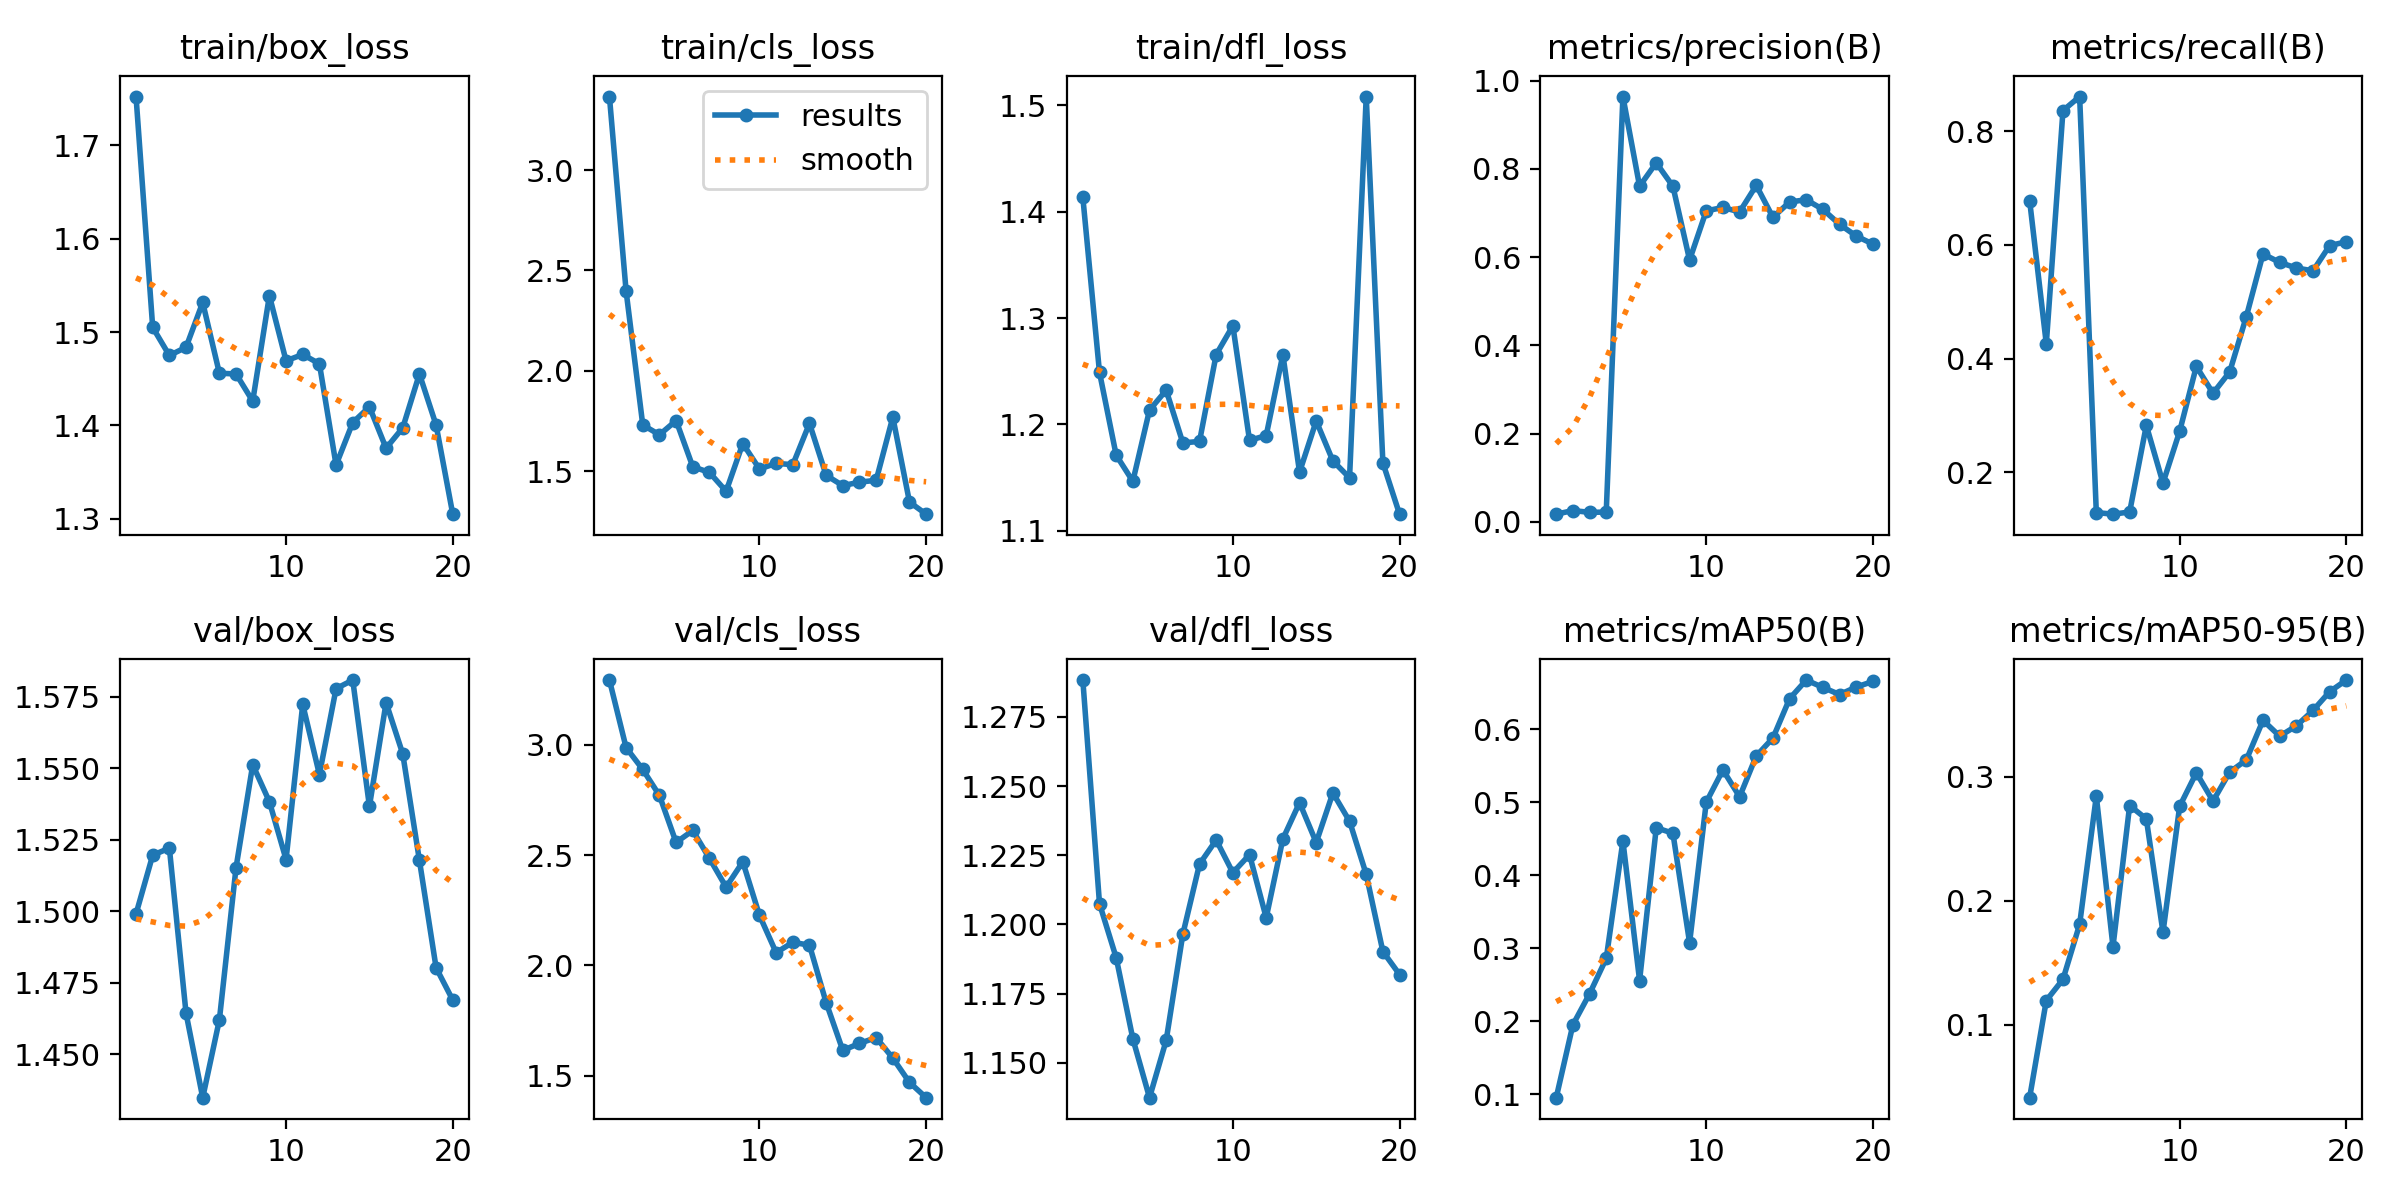

The table this chart was drawn from, first rows:
epoch, train/box_loss, train/cls_loss, train/dfl_loss, metrics/precision(B), metrics/recall(B), metrics/mAP50(B), metrics/mAP50-95(B), val/box_loss, val/cls_loss, val/dfl_loss, lr/pg0, lr/pg1, lr/pg2
1, 1.752, 3.366, 1.413, 0.01756, 0.6782, 0.0951, 0.04118, 1.499, 3.293, 1.288, 0.00012, 0.00012, 0.00012
2, 1.505, 2.397, 1.249, 0.02578, 0.4257, 0.195, 0.1195, 1.52, 2.987, 1.208, 0.0002471, 0.0002471, 0.0002471
3, 1.475, 1.73, 1.171, 0.02167, 0.8366, 0.2374, 0.1366, 1.522, 2.888, 1.188, 0.0003604, 0.0003604, 0.0003604
4, 1.484, 1.681, 1.147, 0.02231, 0.8614, 0.2858, 0.181, 1.464, 2.771, 1.159, 0.0004598, 0.0004598, 0.0004598
5, 1.532, 1.752, 1.214, 0.9638, 0.1287, 0.4467, 0.2843, 1.435, 2.558, 1.137, 0.0005454, 0.0005454, 0.0005454
6, 1.456, 1.522, 1.232, 0.7606, 0.1259, 0.2556, 0.1629, 1.462, 2.612, 1.158, 0.000617, 0.000617, 0.000617
7, 1.455, 1.493, 1.183, 0.8136, 0.1297, 0.4649, 0.2767, 1.515, 2.485, 1.196, 0.0006749, 0.0006749, 0.0006749
8, 1.426, 1.399, 1.184, 0.7604, 0.2822, 0.4574, 0.2659, 1.551, 2.355, 1.222, 0.0007189, 0.0007189, 0.0007189
9, 1.539, 1.637, 1.266, 0.5935, 0.1807, 0.3074, 0.1746, 1.538, 2.47, 1.23, 0.000749, 0.000749, 0.000749
10, 1.469, 1.51, 1.293, 0.7048, 0.2718, 0.4999, 0.2761, 1.518, 2.227, 1.219, 0.0007652, 0.0007652, 0.0007652
11, 1.476, 1.539, 1.185, 0.7125, 0.3861, 0.5441, 0.3031, 1.572, 2.058, 1.225, 0.0007676, 0.0007676, 0.0007676
12, 1.466, 1.532, 1.19, 0.7024, 0.3388, 0.5074, 0.2803, 1.548, 2.105, 1.202, 0.0007561, 0.0007561, 0.0007561
13, 1.358, 1.737, 1.266, 0.7625, 0.3762, 0.5633, 0.3036, 1.578, 2.092, 1.231, 0.0007308, 0.0007308, 0.0007308
14, 1.403, 1.479, 1.155, 0.6901, 0.474, 0.5878, 0.3135, 1.581, 1.832, 1.244, 0.0006916, 0.0006916, 0.0006916
15, 1.42, 1.427, 1.203, 0.7249, 0.5842, 0.6418, 0.3454, 1.537, 1.615, 1.23, 0.000614, 0.000614, 0.000614
16, 1.376, 1.445, 1.166, 0.73, 0.5693, 0.6673, 0.3326, 1.573, 1.647, 1.248, 0.000515, 0.000515, 0.000515
17, 1.397, 1.454, 1.15, 0.708, 0.5594, 0.6571, 0.3409, 1.555, 1.673, 1.237, 0.000416, 0.000416, 0.000416
18, 1.455, 1.769, 1.508, 0.6742, 0.5545, 0.6474, 0.3534, 1.518, 1.58, 1.218, 0.000317, 0.000317, 0.000317
19, 1.4, 1.345, 1.164, 0.6477, 0.599, 0.6578, 0.3685, 1.48, 1.47, 1.19, 0.000218, 0.000218, 0.000218
20, 1.305, 1.285, 1.116, 0.6295, 0.6056, 0.6654, 0.3779, 1.469, 1.401, 1.182, 0.000119, 0.000119, 0.000119
